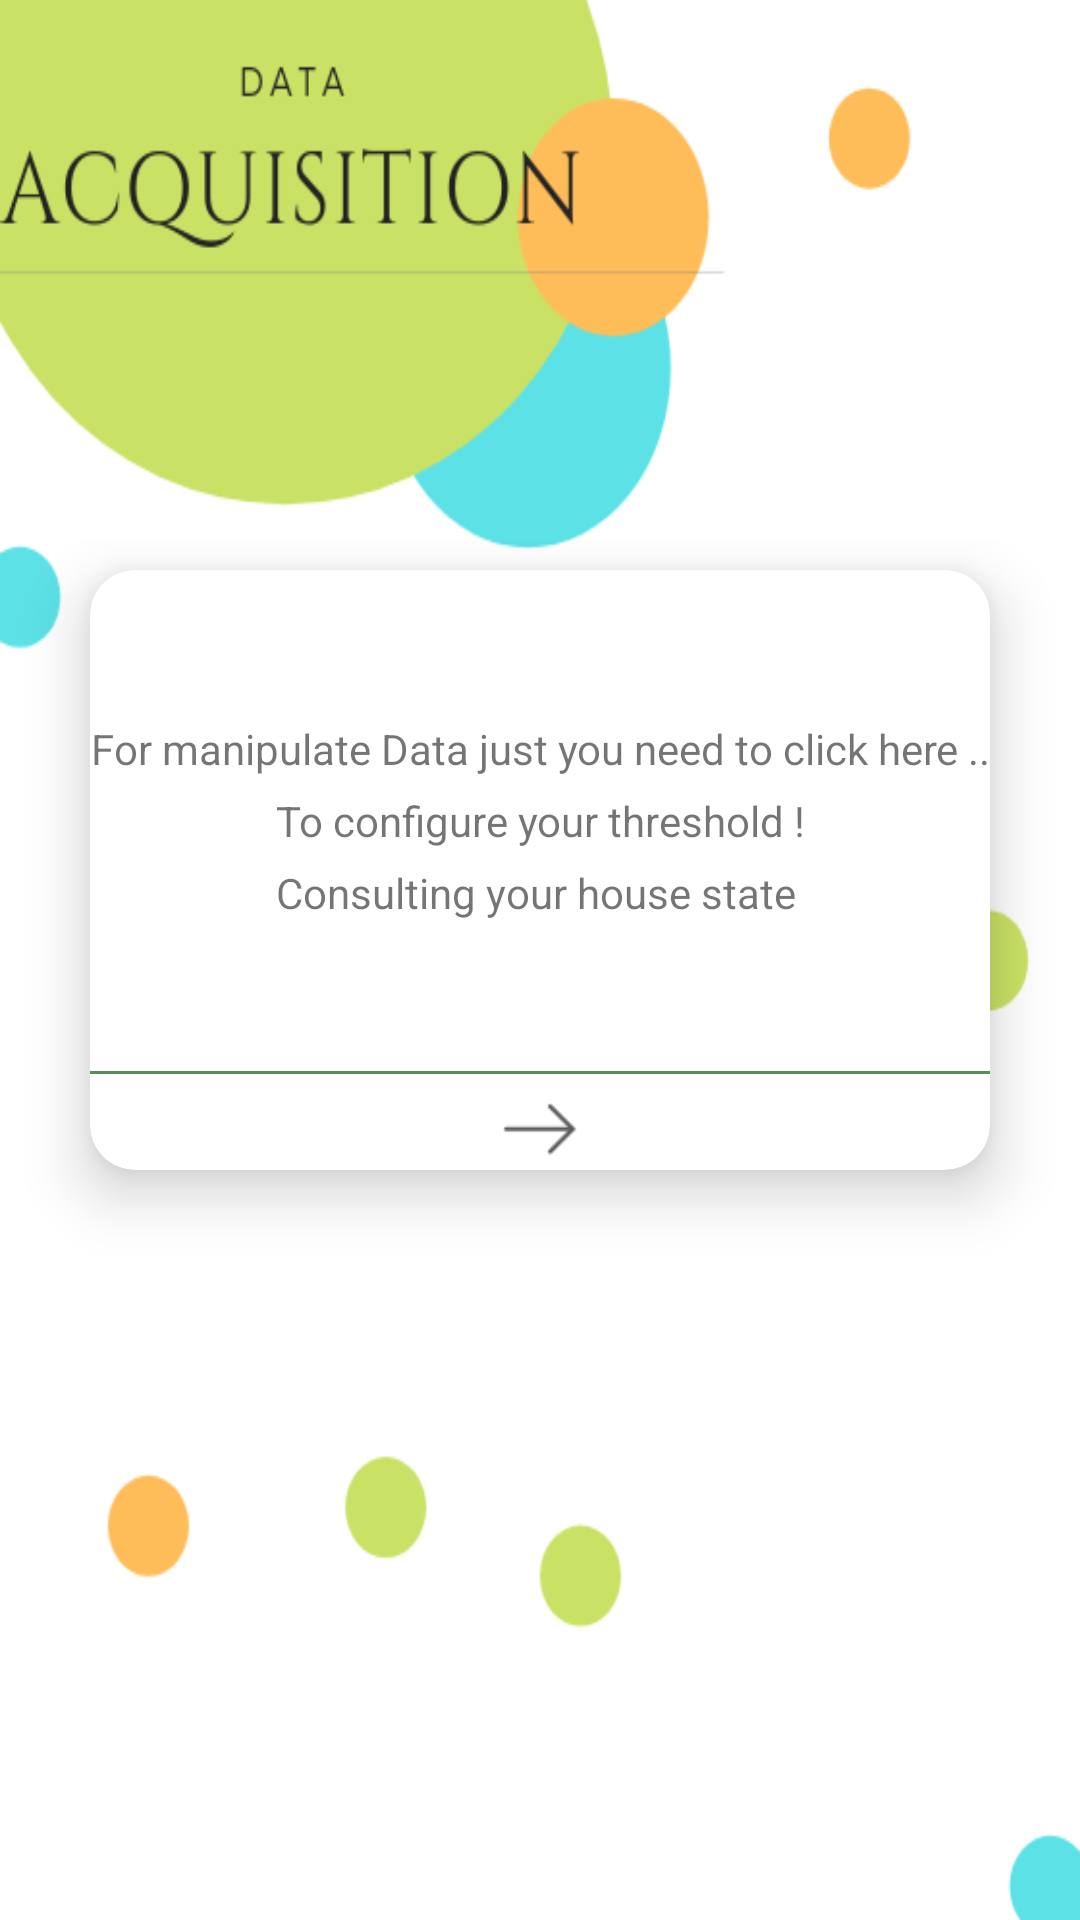

Android layout source for this screen:
<!-- AndroidManifest.xml: application theme AppTheme -->
<!-- res/layout/acquisition.xml -->
<?xml version="1.0" encoding="utf-8"?>
<FrameLayout
    xmlns:android="http://schemas.android.com/apk/res/android"
    xmlns:app="http://schemas.android.com/apk/res-auto"
    android:orientation="vertical"
    android:layout_width="match_parent"
    android:layout_height="match_parent"
    android:background="@drawable/data_acc"

    >







        <LinearLayout
            android:layout_marginTop="180dp"

            android:layout_width="match_parent"
            android:layout_height="match_parent"
            android:orientation="vertical"

            >

        <android.support.v7.widget.CardView
            android:id="@+id/tv"
            android:layout_width="match_parent"
            android:layout_height="200dp"

            android:layout_marginTop="10dp"
            android:layout_marginRight="30dp"
            android:layout_marginLeft="30dp"

            android:elevation="20dp"
            android:translationZ="10dp"

            app:cardBackgroundColor="@android:color/background_light"
            app:cardCornerRadius="15dp"
            app:cardPreventCornerOverlap="false"
            app:cardUseCompatPadding="false">

            <LinearLayout
                android:layout_width="match_parent"
                android:layout_height="match_parent"
                android:orientation="vertical">

                <TextView
                    android:layout_marginTop="50dp"
                    android:layout_width="match_parent"
                    android:layout_height="wrap_content"
                    android:text="For manipulate Data just you need to click here .."
                    android:layout_gravity="center"
                    android:gravity="center"
                    />
                <TextView
                    android:layout_marginTop="5dp"
                    android:layout_width="match_parent"
                    android:layout_height="wrap_content"
                    android:text="To configure your threshold !"
                    android:layout_gravity="center"
                    android:gravity="center"
                    />
                <TextView
                    android:layout_marginTop="5dp"
                    android:layout_width="match_parent"
                    android:layout_height="wrap_content"
                    android:text="Consulting your house state "
                    android:layout_gravity="center"
                    android:gravity="center"
                    />


                <View
                    android:layout_width="match_parent"
                    android:layout_height="1dp"
                    android:layout_gravity="center"
                    android:layout_marginTop="50dp"
                    android:background="@color/green1"
                    />



                <LinearLayout
                    android:layout_width="match_parent"
                    android:layout_height="match_parent"
                    android:layout_gravity="center"
                    android:layout_marginTop="1dp"
                    android:orientation="vertical"

                    >

                    <LinearLayout
                        android:layout_width="match_parent"
                        android:layout_height="35dp"
                        android:gravity="center"
                        android:orientation="horizontal">



                        <ImageView
                            android:layout_width="35dp"
                            android:layout_height="35dp"
                            android:layout_gravity="center"
                            android:layout_weight="1"
                            android:src="@drawable/right"
                            android:id="@+id/go"
                            />




                    </LinearLayout>



                </LinearLayout>


            </LinearLayout>


        </android.support.v7.widget.CardView>




        </LinearLayout>








</FrameLayout>
<!-- resources referenced by this layout -->
<resources>
  <color name="green1">#598b5e</color>
  <!-- drawable data_acc: png bitmap (drawable, 25361 bytes) -->
  <!-- drawable right: png bitmap (drawable, 605 bytes) -->
  <style name="AppTheme" parent="Theme.AppCompat.Light.NoActionBar">
          <item name="windowNoTitle">true</item>
          <item name="android:windowFullscreen">true</item>
          <item name="android:windowContentOverlay">@null</item>
          <item name="colorPrimary">@color/colorPrimary</item>
  
  
          <item name="android:windowDrawsSystemBarBackgrounds">true</item>
          <item name="android:statusBarColor">@android:color/transparent</item>
          <item name="android:windowTranslucentStatus">true</item>
          <item name="windowActionBar">false</item>
          
  
       </style>
  <color name="colorPrimary">#008577</color>
</resources>
